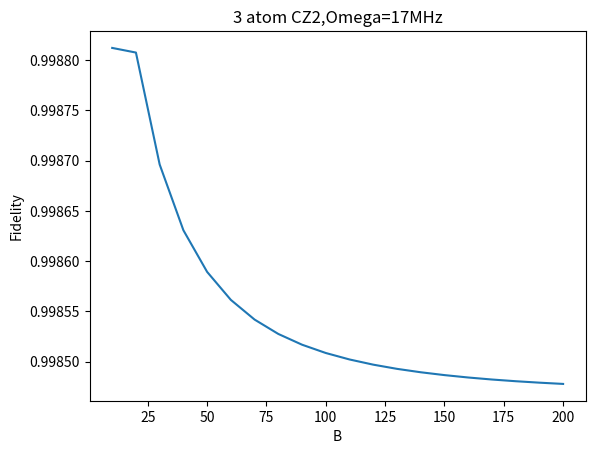

The matplotlib source for this figure:
import matplotlib.pyplot as plt
import matplotlib
import numpy as np

ax=[10,20,30,40,50,60,70,80,90,100,110,120,130,140,150,160,170,180,190,200]
ay3=[0.9988120300681126,0.9988074155075957,0.9986960976289034,0.9986306845362243,
     0.9985892618225437,0.9985614140061035,0.9985418313335532,0.9985275379809531,
     0.9985168417436887,0.9985085919314034,0.9985021603958261,0.9984969964372215,
     0.9984928289603482,0.9984894350816463,0.9984866087542968,0.9984842283253416,
     0.998482222112535,0.9984805285402724,0.9984790849845574,0.9984778371560283]
plt.plot(ax,ay3)
plt.title("3 atom CZ2,Omega=17MHz")
plt.xlabel("B")
plt.ylabel("Fidelity")
plt.show()
